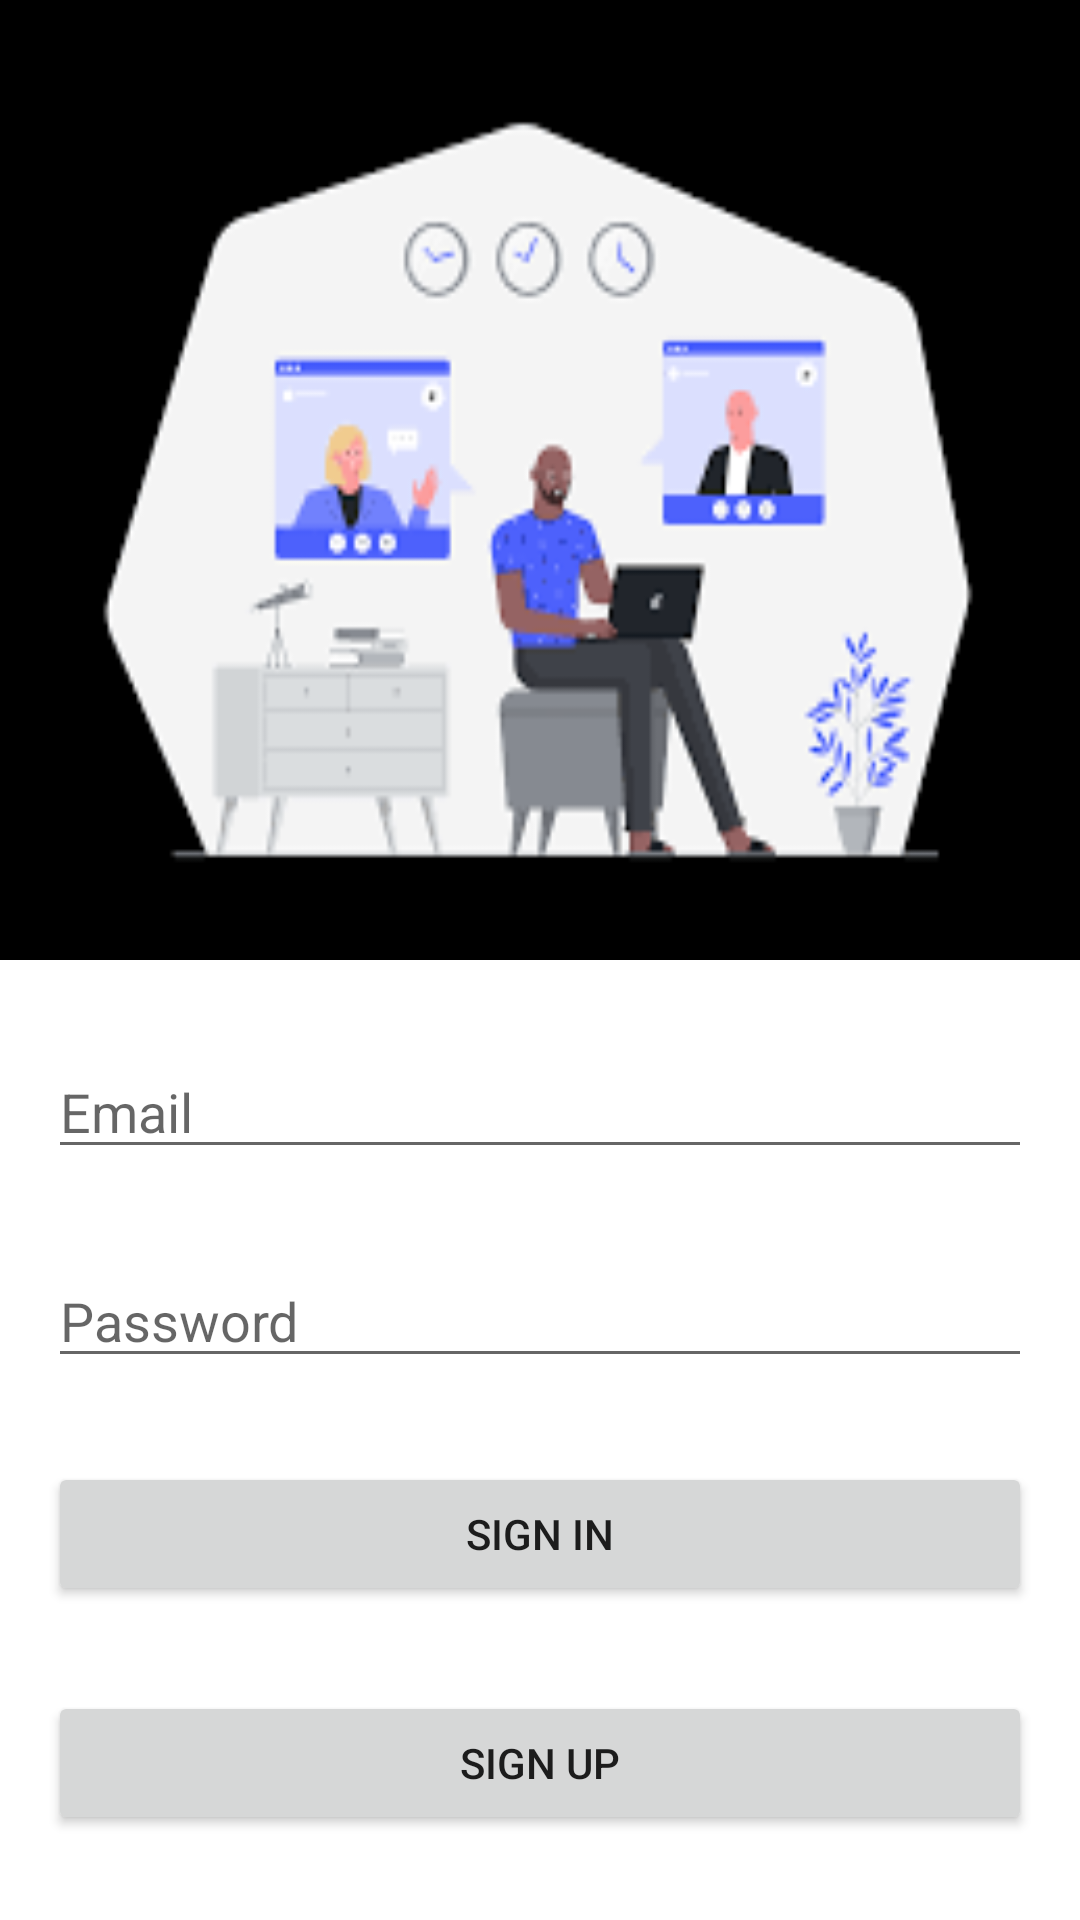

The Android layout XML behind this screen, and the referenced resources:
<!-- AndroidManifest.xml: application theme Theme.BadieFarzandiAssignment2 -->
<!-- res/layout/activity_sign_in.xml -->
<?xml version="1.0" encoding="utf-8"?>
<androidx.constraintlayout.widget.ConstraintLayout xmlns:android="http://schemas.android.com/apk/res/android"
    xmlns:app="http://schemas.android.com/apk/res-auto"
    xmlns:tools="http://schemas.android.com/tools"
    android:layout_width="match_parent"
    android:layout_height="match_parent"
    tools:context=".MainActivity">

    <ImageView
        android:layout_width="match_parent"
        android:layout_height="0dp"
        android:background="@color/white"
        android:contentDescription="@string/sign_in_image"
        android:scaleType="fitXY"
        android:src="@drawable/images"
        app:layout_constraintBottom_toTopOf="@id/half_horizontal_guide"
        app:layout_constraintTop_toTopOf="parent" />

    <EditText
        android:id="@+id/email_edt"
        android:layout_width="0dp"
        android:layout_height="wrap_content"
        android:autofillHints="emailAddress"
        android:hint="@string/email"
        android:inputType="textEmailAddress"
        app:layout_constraintBottom_toTopOf="@id/password_edt"
        app:layout_constraintTop_toBottomOf="@id/half_horizontal_guide"
        app:layout_constraintLeft_toLeftOf="@id/guide_left"
        app:layout_constraintRight_toRightOf="@id/guide_right"/>

    <EditText
        android:id="@+id/password_edt"
        android:layout_width="0dp"
        android:layout_height="wrap_content"
        android:autofillHints="password"
        android:hint="@string/password"
        android:inputType="textPassword"
        app:layout_constraintBottom_toTopOf="@id/signin_btn"
        app:layout_constraintTop_toBottomOf="@id/email_edt"
        app:layout_constraintLeft_toLeftOf="@id/guide_left"
        app:layout_constraintRight_toRightOf="@id/guide_right" />

    <Button
        android:id="@+id/signin_btn"
        android:layout_width="0dp"
        android:layout_height="wrap_content"
        android:text="@string/sign_in"
        app:layout_constraintBottom_toTopOf="@id/signup_btn"
        app:layout_constraintTop_toBottomOf="@id/password_edt"
        app:layout_constraintLeft_toLeftOf="@id/guide_left"
        app:layout_constraintRight_toRightOf="@id/guide_right"/>

    <Button
        android:id="@+id/signup_btn"
        android:layout_width="0dp"
        android:layout_height="wrap_content"
        android:text="@string/sign_up"
        app:layout_constraintBottom_toBottomOf="parent"
        app:layout_constraintTop_toBottomOf="@id/signin_btn"
        app:layout_constraintLeft_toLeftOf="@id/guide_left"
        app:layout_constraintRight_toRightOf="@id/guide_right"/>


    <androidx.constraintlayout.widget.Guideline
        android:id="@+id/half_horizontal_guide"
        android:layout_width="wrap_content"
        android:layout_height="wrap_content"
        android:orientation="horizontal"
        app:layout_constraintGuide_percent=".5" />

    <androidx.constraintlayout.widget.Guideline
        android:id="@+id/guide_left"
        android:layout_width="wrap_content"
        android:layout_height="wrap_content"
        android:orientation="vertical"
        app:layout_constraintGuide_begin="16dp" />

    <androidx.constraintlayout.widget.Guideline
        android:id="@+id/guide_right"
        android:layout_width="wrap_content"
        android:layout_height="wrap_content"
        android:orientation="vertical"
        app:layout_constraintGuide_end="16dp" />

</androidx.constraintlayout.widget.ConstraintLayout>
<!-- resources referenced by this layout -->
<resources>
  <color name="white">#FFFFFFFF</color>
  <!-- drawable images: png bitmap (drawable-nodpi, 6205 bytes) -->
  <string name="email">Email</string>
  <string name="password">Password</string>
  <string name="sign_in">Sign In</string>
  <string name="sign_in_image">Sign In Image</string>
  <string name="sign_up">Sign Up</string>
  <style name="Theme.BadieFarzandiAssignment2" parent="Theme.MaterialComponents.DayNight.DarkActionBar">
          
          <item name="colorPrimary">@color/purple_500</item>
          <item name="colorPrimaryVariant">@color/purple_700</item>
          <item name="colorOnPrimary">@color/white</item>
          
          <item name="colorSecondary">@color/teal_200</item>
          <item name="colorSecondaryVariant">@color/teal_700</item>
          <item name="colorOnSecondary">@color/black</item>
          
          <item name="android:statusBarColor">?attr/colorPrimaryVariant</item>
          
      </style>
  <color name="purple_500">#FF6200EE</color>
  <color name="purple_700">#FF3700B3</color>
  <color name="teal_200">#FF03DAC5</color>
  <color name="teal_700">#FF018786</color>
  <color name="black">#FF000000</color>
</resources>
